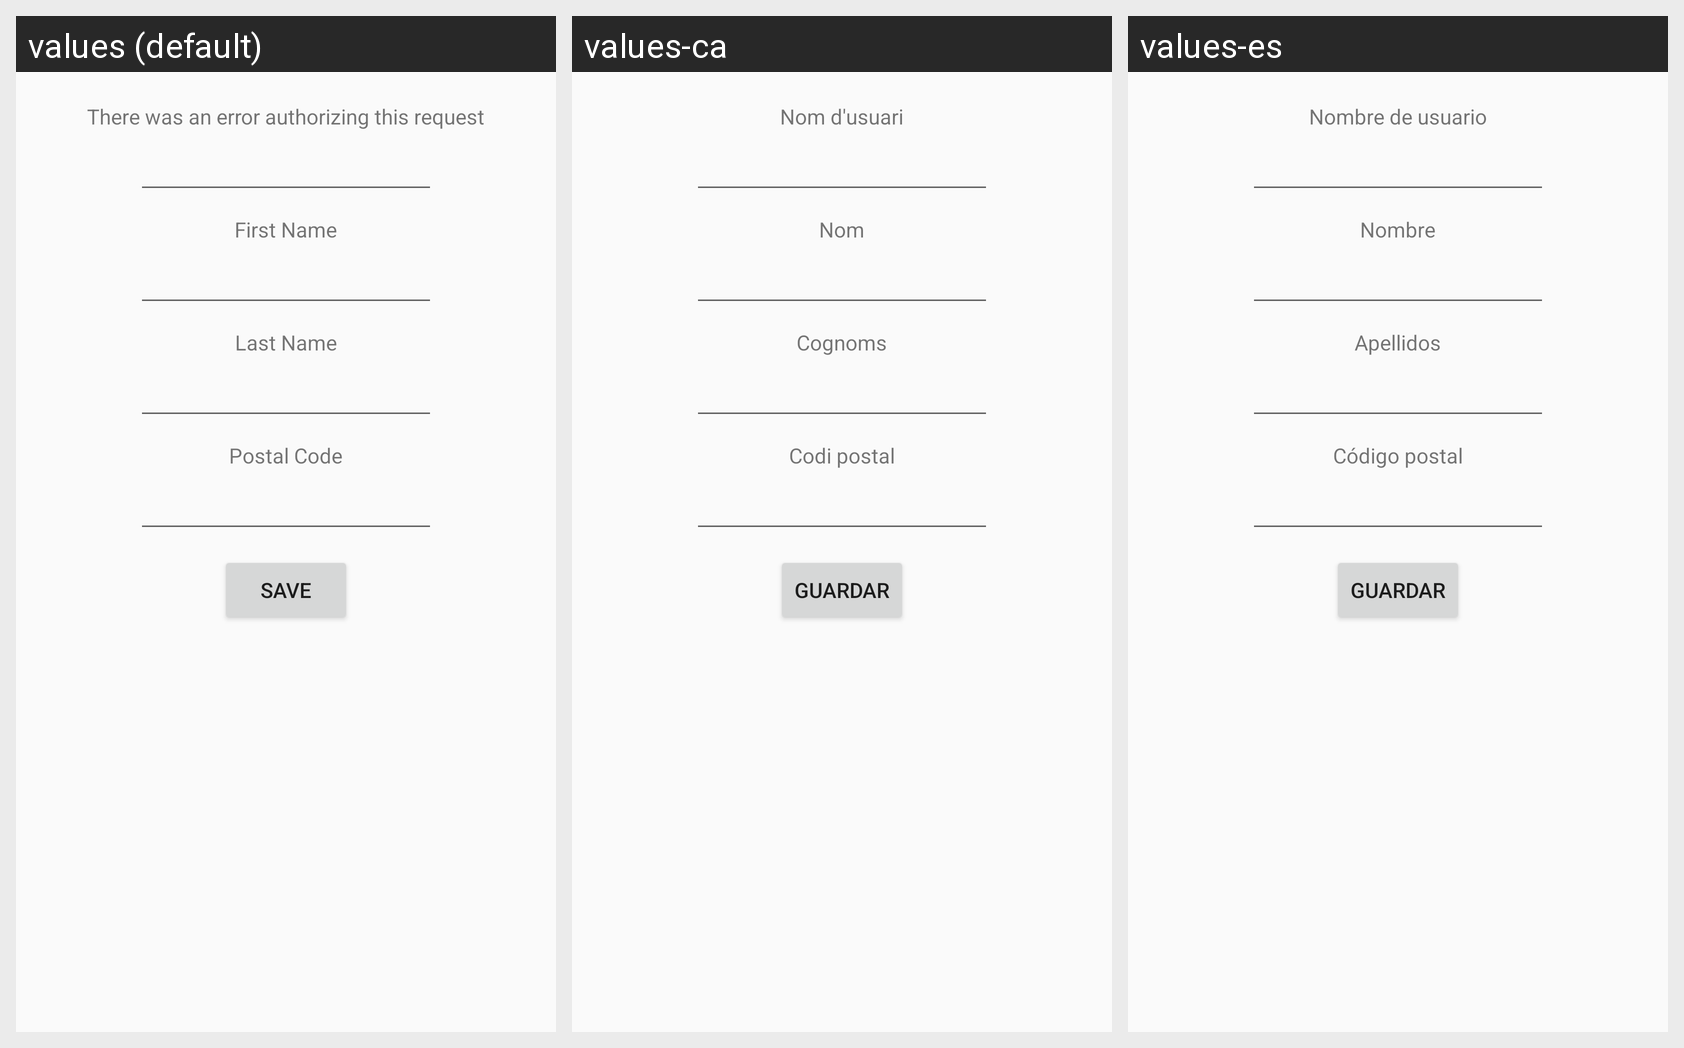

This grid shows one Android layout under several languages. Give, for every string resource on the screen, its name, the default text and each shown locale's text.
Android screen res/layout/fragment_edit_profile.xml rendered under 3 locales, left to right: values (default), values-ca, values-es. Device: Nexus 5 (rendered at 1080×1920; each locale shown at half size, 540×960, under a caption strip naming it); theme AppTheme.NoActionBar.
Strings drawn on this screen, with the default value and each locale's value (text and hints the layout hard-codes, and strings that could not be matched under every locale, appear in the picture but are not listed):

user_name
  values: There was an error authorizing this request
  values-ca: Nom d'usuari
  values-es: Nombre de usuario

first_name
  values: First Name
  values-ca: Nom
  values-es: Nombre

last_name
  values: Last Name
  values-ca: Cognoms
  values-es: Apellidos

post_code
  values: Postal Code
  values-ca: Codi postal
  values-es: Código postal

save_changes
  values: Save
  values-ca: Guardar
  values-es: Guardar
